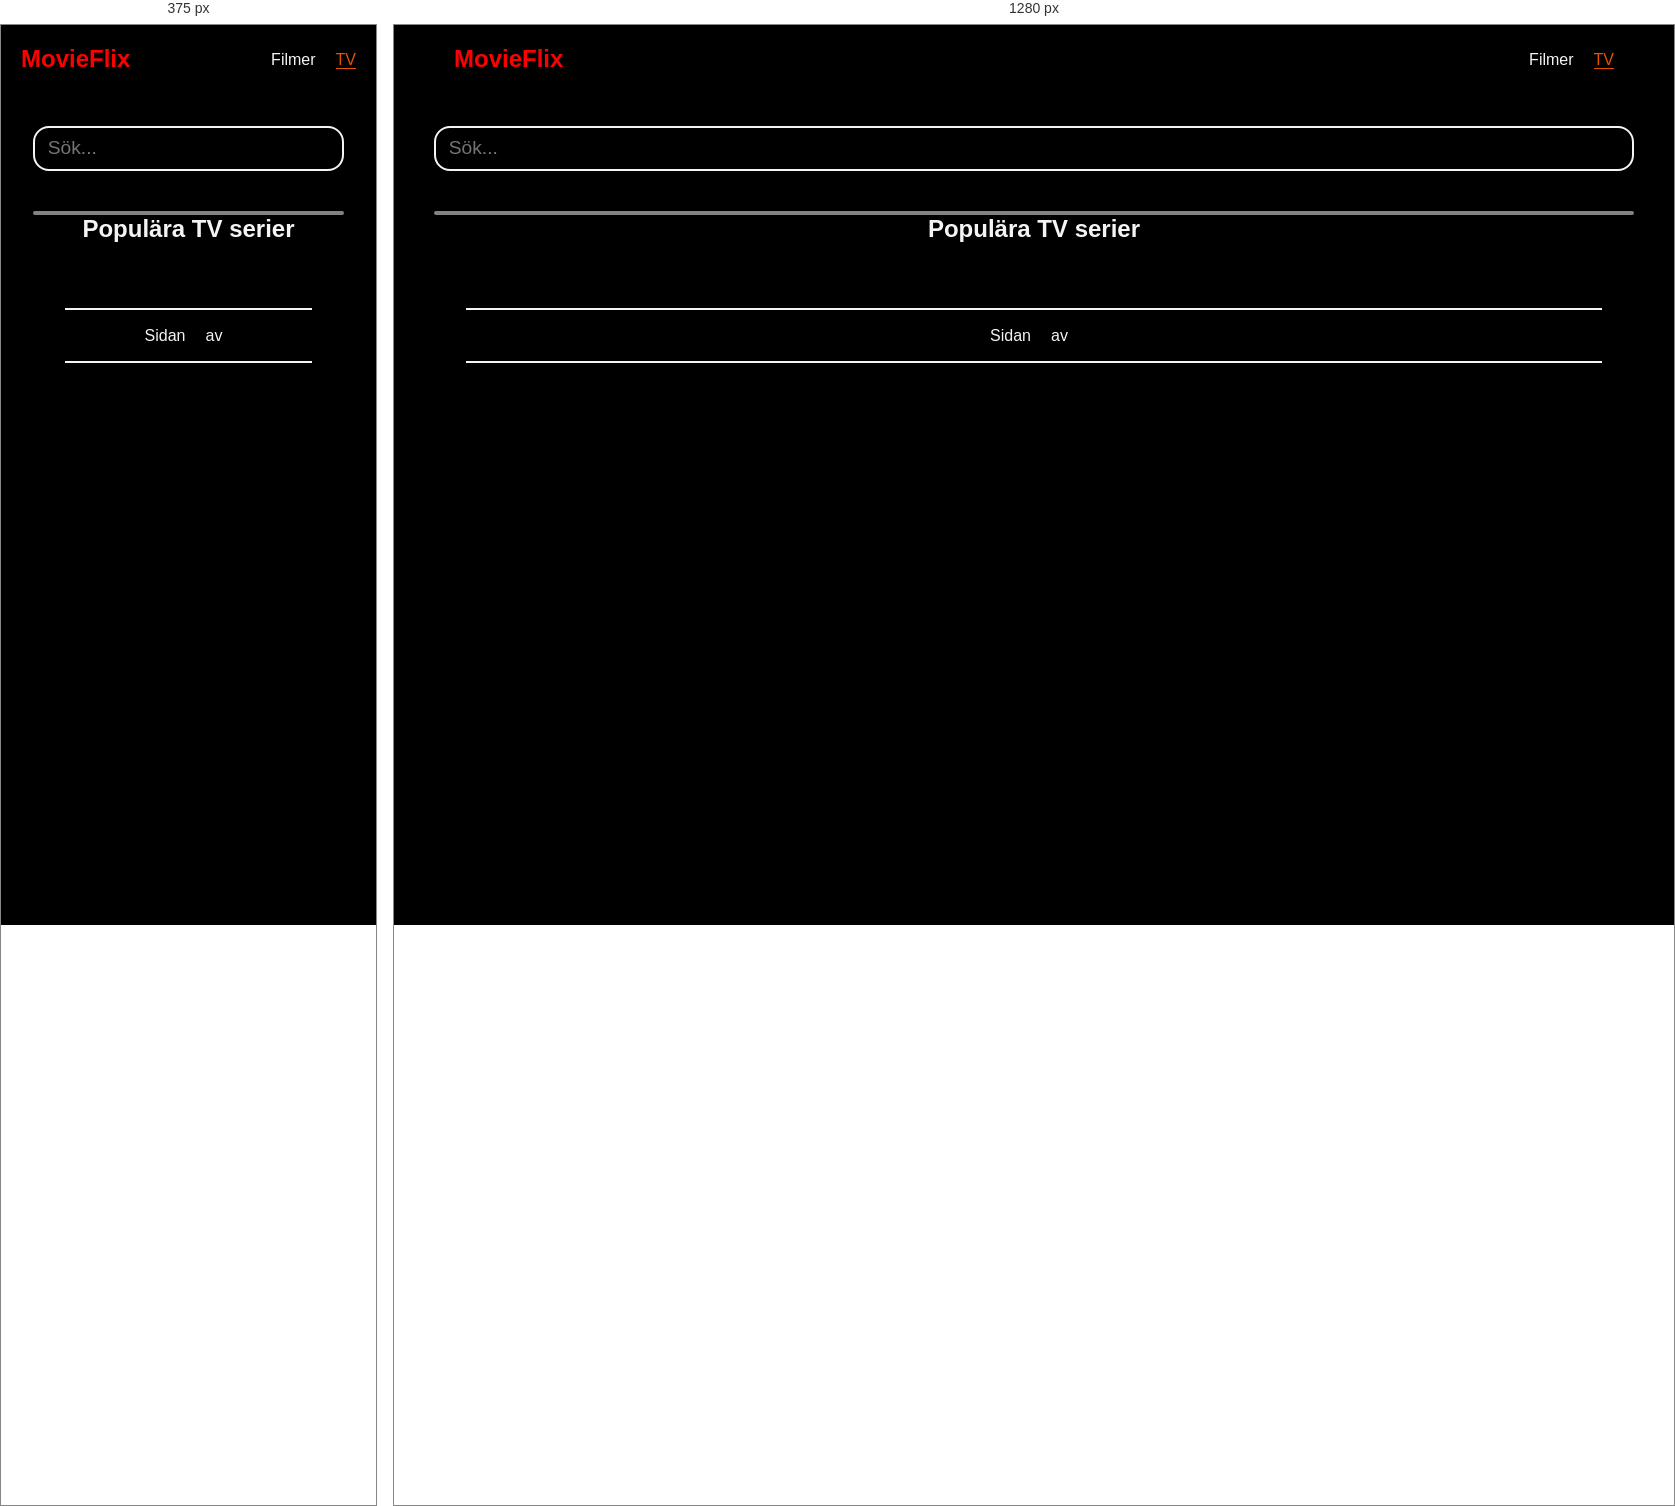
Rendered at 375 px and 1280 px, left to right.

<!-- file: shows.html -->
<!DOCTYPE html>
<html lang="en">
  <head>
    <meta charset="UTF-8" />
    <meta name="viewport" content="width=device-width, initial-scale=1.0" />
    <link rel="stylesheet" href="./shows.css" />
    <script
      src="https://kit.fontawesome.com/55174c58a9.js"
      crossorigin="anonymous"></script>
    <script type="module" src="./shows.js"></script>
    <title>MovieFlix | Serier</title>
  </head>
  <body>
    <header>
      <div class="container">
        <div class="logo"><a href="../../index.html">MovieFlix</a></div>
        <nav>
          <ul>
            <li>
              <a href="../movies/movies.html">Filmer</a>
            </li>
            <li>
              <a class="active" href="./shows.html">TV</a>
            </li>
          </ul>
        </nav>
      </div>
    </header>
    <main>
      <section id="app-root" class="container">
        <form id="searchForm" method="post">
          <div class="search">
            <input
              type="text"
              name="searchInput"
              id="searchInput"
              placeholder="Sök..." />
            <i class="fa-regular fa-magnifying-glass"></i>
          </div>
        </form>
        <div id="message"></div>
        <h2>Populära TV serier</h2>
        <section class="pagination">
          <div>
            <span class="navigation-btn" id="gotoFirst"
              ><i class="fa-solid fa-backward"></i></span
            ><span class="navigation-btn" id="gotoPrevious"
              ><i class="fa-solid fa-caret-left"></i
            ></span>
            <span>Sidan</span>
            <span id="pageNo"></span>
            <span>av</span>
            <span id="pages"></span>
            <span class="navigation-btn" id="gotoNext"
              ><i class="fa-solid fa-caret-right"></i></span
            ><span class="navigation-btn" id="gotoLast"
              ><i class="fa-sharp fa-solid fa-forward"></i
            ></span>
          </div>
        </section>
        <div id="top-series" class="grid">
          <!-- TV-Shows here... -->
        </div>
      </section>
    </main>
  </body>
</html>


/* @media block from site.css */
@media (min-width: 768px) {
  #details .details-top {
    flex-direction: row;
  }
}